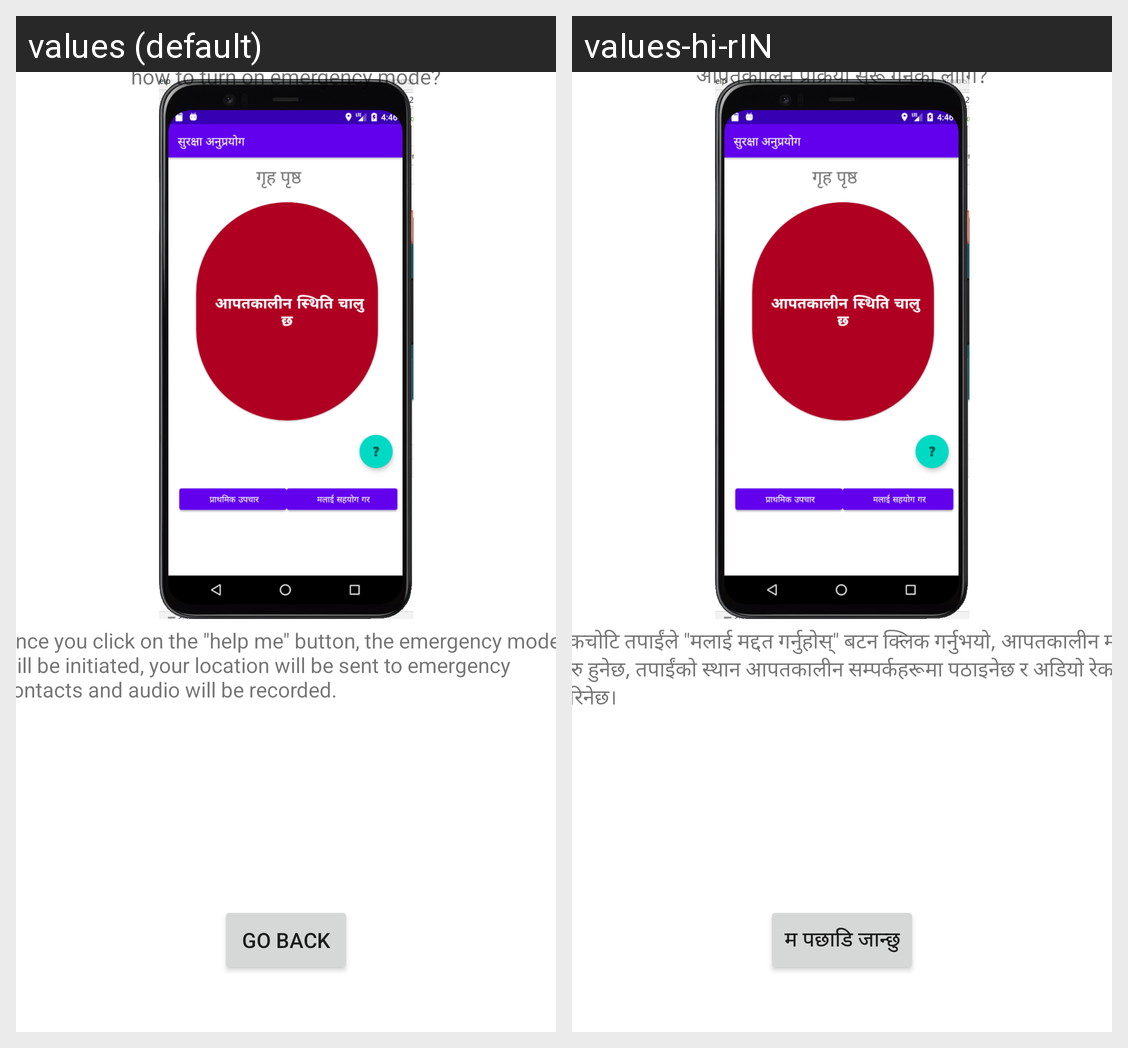

For this localized Android screen grid, give each drawn string resource with its value in every locale shown.
Android screen res/layout/activity_user_guide_emergency.xml rendered under 2 locales, left to right: values (default), values-hi-rIN. Device: Nexus 5 (rendered at 1080×1920; each locale shown at half size, 540×960, under a caption strip naming it); theme Theme.Surakchya.
Strings drawn on this screen, with the default value and each locale's value (text and hints the layout hard-codes, and strings that could not be matched under every locale, appear in the picture but are not listed):

emergency_user_guide
  values: how to turn on emergency mode?
  values-hi-rIN: आपतकालिन प्रक्रिया सुरू गर्नका लागि?

user_em_on
  values: Once you click on the "help me" button, the emergency mode will be initiated, your location will be sent to emergency contacts and audio will be recorded.
  values-hi-rIN: एकचोटि तपाईंले "मलाई मद्दत गर्नुहोस्" बटन क्लिक गर्नुभयो, आपतकालीन मोड सुरु हुनेछ, तपाईंको स्थान आपतकालीन सम्पर्कहरूमा पठाइनेछ र अडियो रेकर्ड गरिनेछ।

back_button
  values: Go Back
  values-hi-rIN: म पछाडि जान्छु
